The GitHub repository kiranchaudhary18/crop-disease-identifier contains a labelled image folder "data" with 2 categories: early blight, healthy. Examples follow, each with its label.

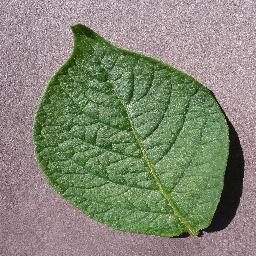
Label: healthy

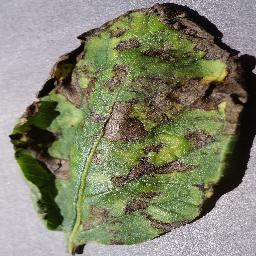
Label: early blight

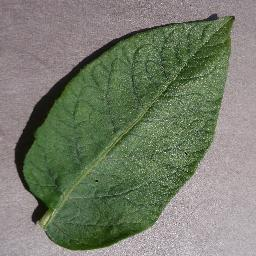
Label: healthy

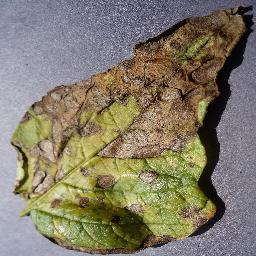
Label: early blight

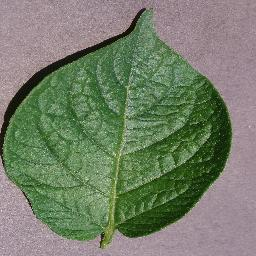
Label: healthy

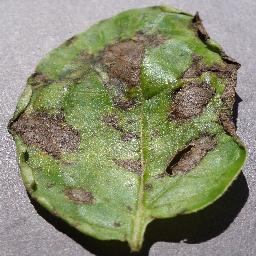
Label: early blight
